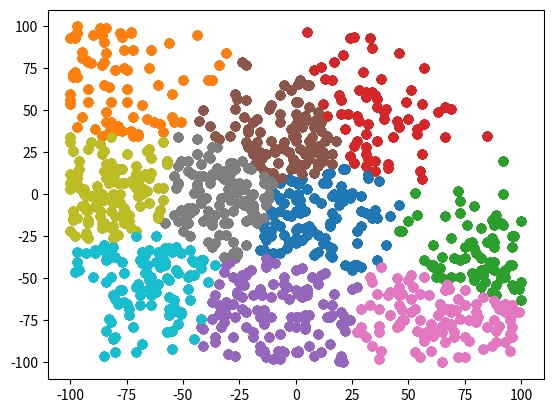

Source code (Python):
import random
import numpy as np
import sys
import matplotlib.pyplot as plt
import random
import re
import os

os.system('rm result*')
os.system('rm fig*')
fp=open('data.txt','w')

K=10
num=1000
if (len(sys.argv)>1):
    K=int(sys.argv[1])
center=[]
for i in range(K):
    center.append([random.randint(-100,100),random.randint(-100,100)]) 
print(center)
i=0
while i<num:
    c=random.randint(0,K-1)
    x=int(np.random.normal(center[c][0],25,1)[0])
    y=int(np.random.normal(center[c][1],25,1)[0])
    if (x<-100 or y<-100 or x>100 or y>100):
        continue
    i+=1
    fp.write(str(x)+' '+str(y)+'\n')
fp.close()
    
if (len(sys.argv)>2):
    K=int(sys.argv[2])
data=open('data.txt','r').readlines()
x=[]
y=[]
for i in data:
    x.append(int(re.findall('[0-9.e-]+',i)[0]))
    y.append(int(re.findall('[0-9.e-]+',i)[1]))

data_size=len(x)
center=[]
number=[]
for i in range(K):
    center.append([x[i],y[i]])
    number.append(data_size/K)
max_n=100
done=False
n=0
while not done and n<max_n:
    res='result_'+str(n)+'.txt'
    n+=1
    result=open(res,'w')
    new_center=[]
    new_number=[]
    for i in range(K):
        new_center.append([0.0,0.0])
        new_number.append(0)
    for i in range(data_size):
        min=80000
        c=0
        for j in range(K):
            dd=(center[j][0]-x[i])**2+(center[j][1]-y[i])**2
            if dd<min:
                min=dd
                c=j
        new_center[c][0]+=x[i]
        new_center[c][1]+=y[i]
        new_number[c]+=1
        result.write(str(x[i])+' '+str(y[i])+' '+str(c)+'\n')
    done=True
    for i in range(K):
        center[i][0]=round(new_center[i][0]/new_number[i],2)
        center[i][1]=round(new_center[i][1]/new_number[i],2)
        if new_number[i]!=number[i]:
            done=False
    number=new_number
    result.close()
print(n)
print(center)
print(number)

num=n
for n in range(num):
    f='result_'+str(n)+'.txt'
    data=open(f,'r').readlines()
    x=[]
    y=[]
    K=10
    for i in range(K):
        x.append([])
        y.append([])
        
    for i in data:
        x[int(re.findall('[0-9.e-]+',i)[2])].append(int(re.findall('[0-9.e-]+',i)[0]))
        y[int(re.findall('[0-9.e-]+',i)[2])].append(int(re.findall('[0-9.e-]+',i)[1]))
   # plt.figure(figsize=(10,6))
    for i in range(K):
        plt.scatter(x[i], y[i])
    plt.savefig('fig_'+str(n)+'.png')
